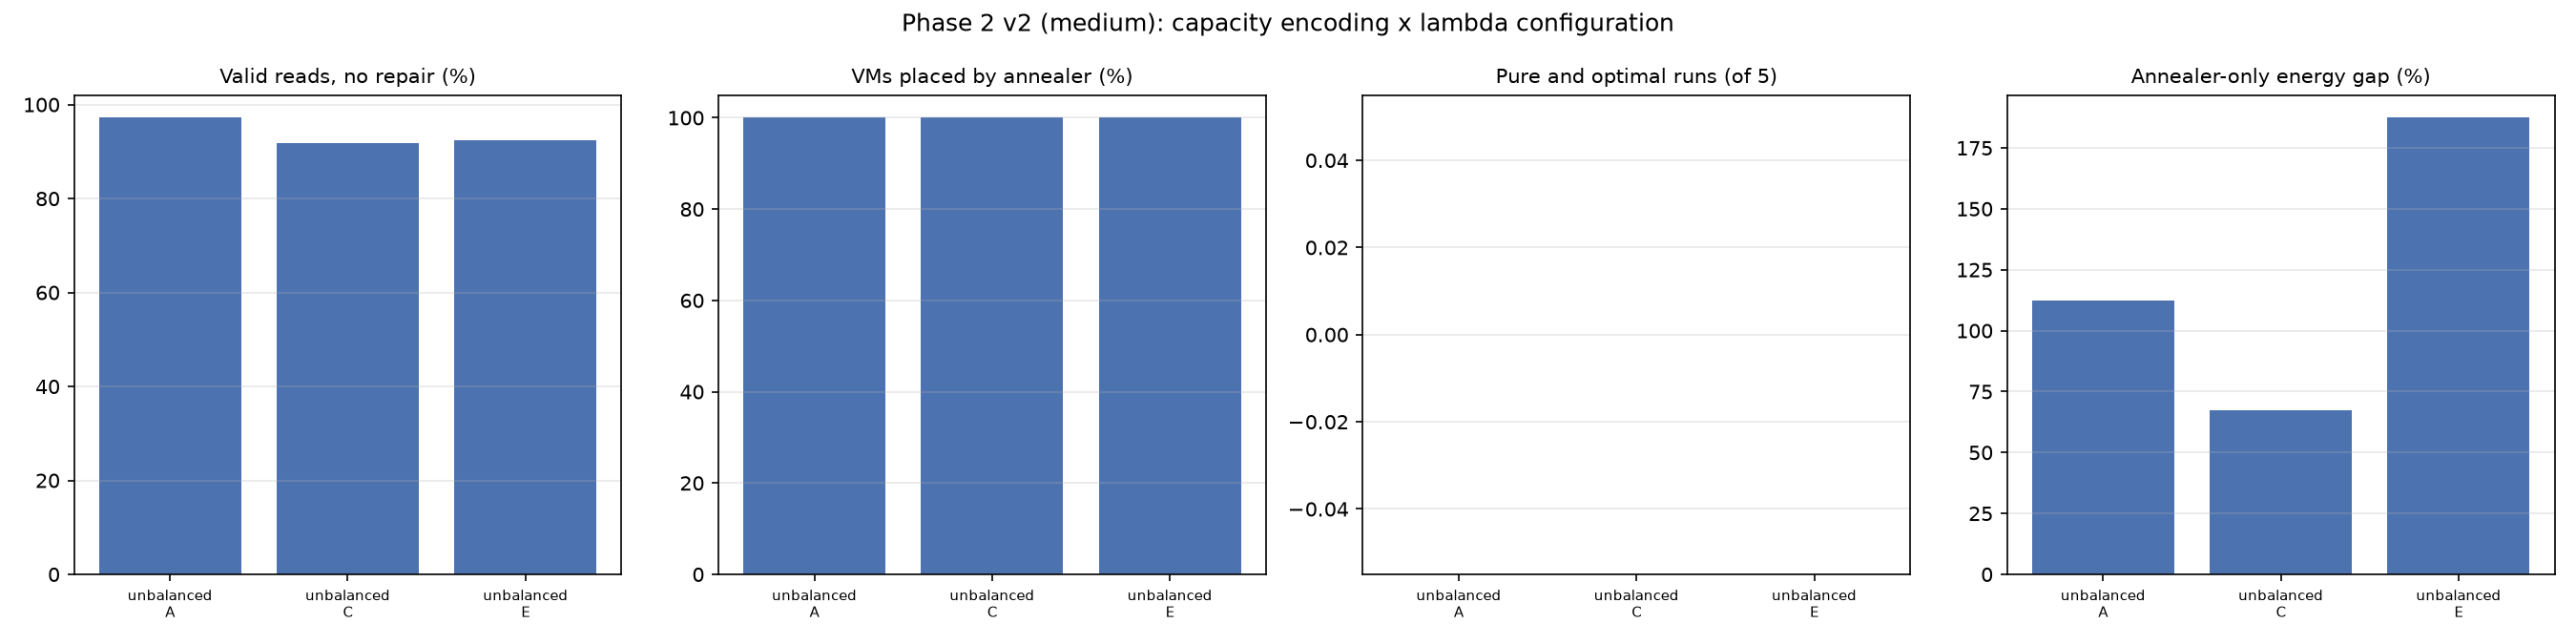

The file beside this chart, header and first rows:
unit, encoding, config, seed, qubo_variables, valid_raw_pct, valid_after_descent_pct, vms_placed_per_read_pct, annealer_only_found, annealer_only_gap_pct, pure_and_optimal, final_servers, final_gap_pct, vms_by_annealer_pct, anneal_time_s, wall_time_s
0.0025, unbalanced, A, 1, 490, 97.0, 97.0, 100.0, True, 112.7, False, 5, 112.7, 100.0, 4.436, 5.055
0.0025, unbalanced, A, 2, 490, 96.5, 96.5, 100.0, True, 114.9, False, 6, 114.9, 100.0, 5.324, 6.027
0.0025, unbalanced, A, 3, 490, 97.0, 97.0, 100.0, True, 113.2, False, 5, 113.2, 100.0, 5.196, 5.9
0.0025, unbalanced, A, 4, 490, 97.0, 97.0, 100.0, True, 109.4, False, 5, 109.4, 100.0, 5.304, 6.048
0.0025, unbalanced, A, 5, 490, 98.5, 98.5, 100.0, True, 111.7, False, 5, 111.7, 100.0, 5.12, 5.834
0.0025, unbalanced, C, 1, 490, 90.0, 90.0, 100.0, True, 81.01, False, 4, 81.01, 100.0, 4.959, 5.663
0.0025, unbalanced, C, 2, 490, 95.5, 95.5, 100.0, True, 74.89, False, 4, 74.89, 100.0, 5.174, 5.787
0.0025, unbalanced, C, 3, 490, 90.0, 90.0, 100.0, True, 57.41, False, 4, 57.41, 100.0, 5.061, 5.797
0.0025, unbalanced, C, 4, 490, 92.5, 92.5, 100.0, True, 69.09, False, 4, 69.09, 100.0, 5.303, 5.91
0.0025, unbalanced, C, 5, 490, 91.5, 91.5, 100.0, True, 54.18, False, 4, 54.18, 100.0, 3.934, 4.491
0.0025, unbalanced, E, 1, 490, 91.0, 91.0, 100.0, True, 175.5, False, 7, 175.5, 100.0, 3.856, 4.811
0.0025, unbalanced, E, 2, 490, 90.5, 90.5, 100.0, True, 198.5, False, 9, 198.5, 100.0, 4.201, 4.727
0.0025, unbalanced, E, 3, 490, 92.0, 92.0, 100.0, True, 182.5, False, 8, 182.5, 100.0, 2.752, 3.263
0.0025, unbalanced, E, 4, 490, 93.0, 93.0, 100.0, True, 194.4, False, 8, 194.4, 100.0, 2.755, 3.206
0.0025, unbalanced, E, 5, 490, 96.0, 96.0, 100.0, True, 185.9, False, 9, 185.9, 100.0, 2.721, 3.16
